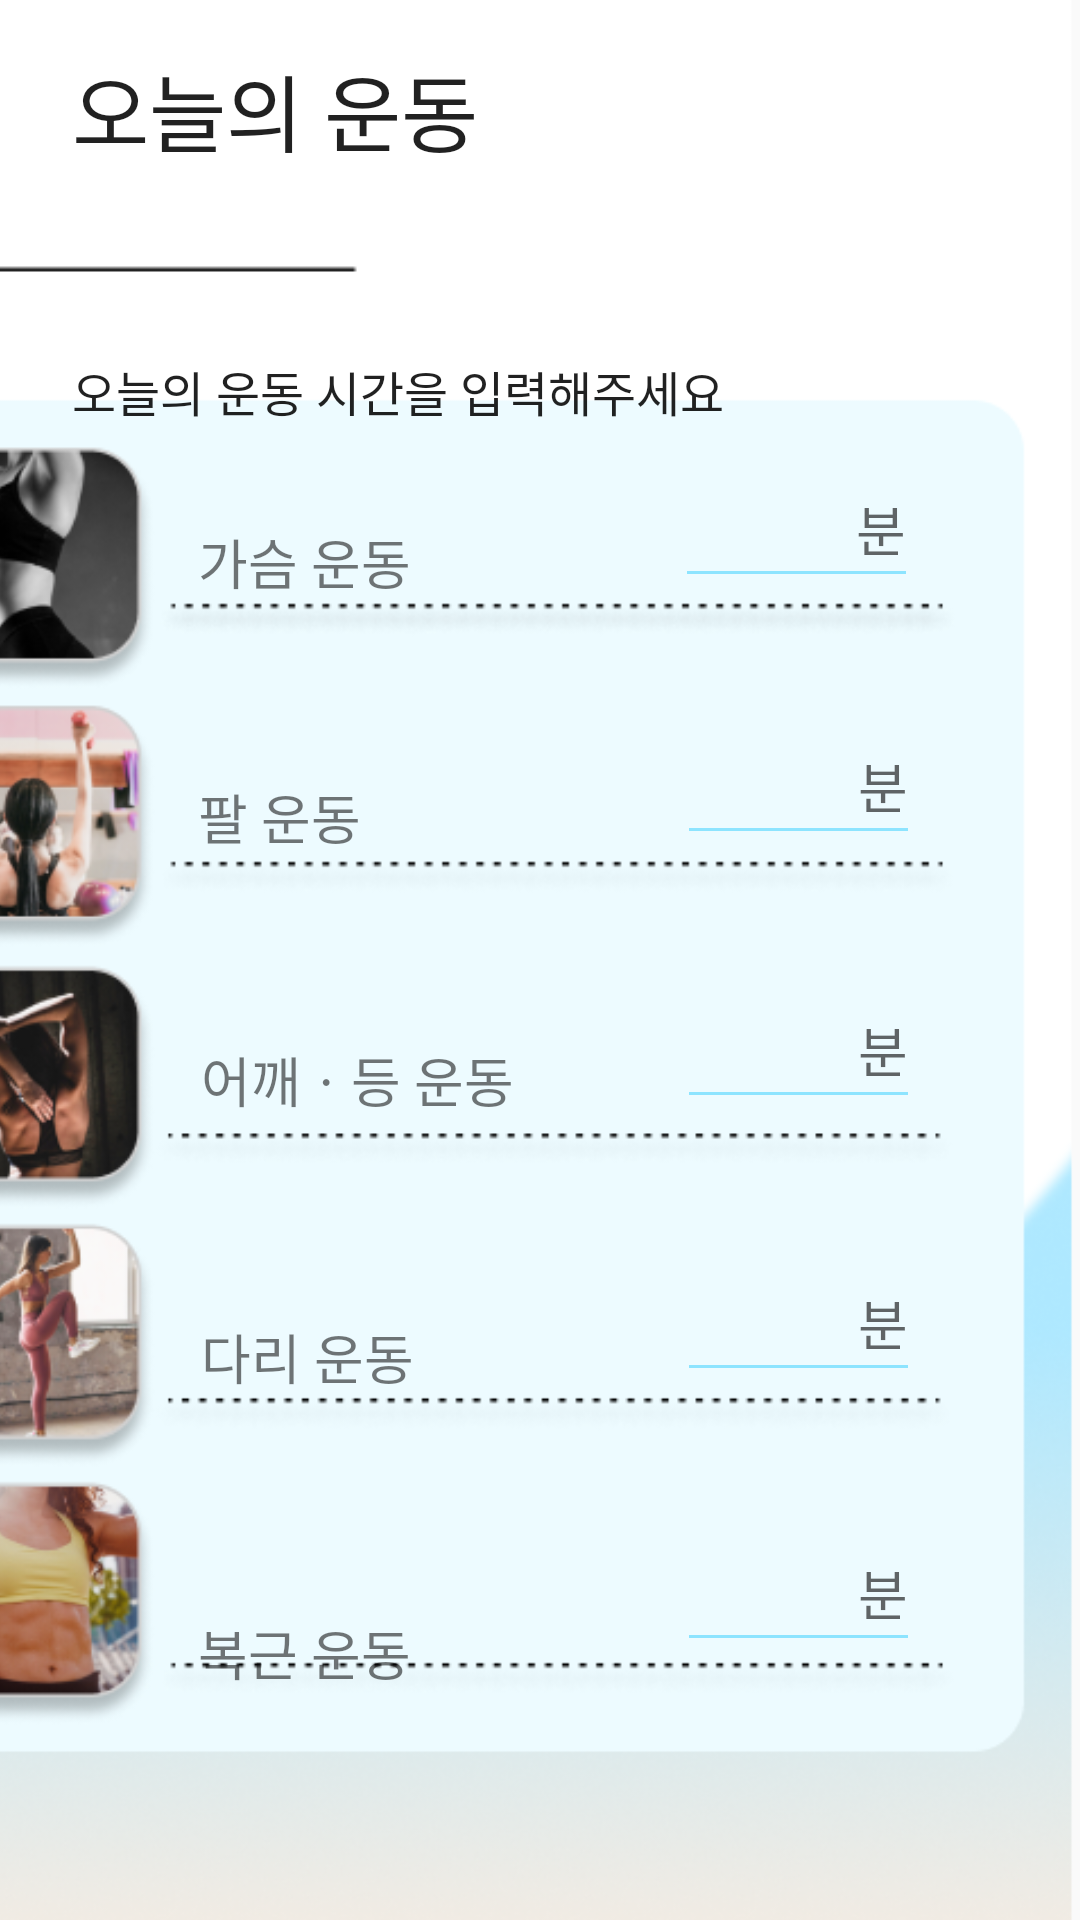

Layout XML and referenced resources for this Android screen:
<!-- AndroidManifest.xml: application theme Theme.Guru2 -->
<!-- res/layout/activity_health_list.xml -->
<?xml version="1.0" encoding="utf-8"?>
<androidx.constraintlayout.widget.ConstraintLayout xmlns:android="http://schemas.android.com/apk/res/android"
    xmlns:app="http://schemas.android.com/apk/res-auto"
    xmlns:tools="http://schemas.android.com/tools"
    android:layout_width="match_parent"
    android:layout_height="match_parent"
    tools:context=".HealthListActivity">

    <ImageView
        android:id="@+id/imageView7"
        android:layout_width="413dp"
        android:layout_height="725dp"
        app:layout_constraintBottom_toBottomOf="parent"
        app:layout_constraintEnd_toEndOf="parent"
        app:layout_constraintHorizontal_bias="1.0"
        app:layout_constraintStart_toStartOf="parent"
        app:layout_constraintTop_toTopOf="parent"
        app:layout_constraintVertical_bias="0.672"
        app:srcCompat="@drawable/health_bg" />

    <TextView
        android:id="@+id/healthMini"
        android:layout_width="wrap_content"
        android:layout_height="wrap_content"
        android:layout_marginStart="24dp"
        android:layout_marginBottom="498dp"
        android:text="오늘의 운동 시간을 입력해주세요"
        android:textAppearance="@style/TextAppearance.AppCompat.Large"
        android:textSize="16sp"
        app:layout_constraintBottom_toBottomOf="parent"
        app:layout_constraintStart_toStartOf="parent" />

    <Button
        android:id="@+id/nextButton"
        android:layout_width="wrap_content"
        android:layout_height="wrap_content"
        android:layout_marginTop="16dp"
        android:layout_marginEnd="31dp"
        android:background="@drawable/buttons"
        android:text="입력완료"
        android:textColor="#FFFFFF"
        android:textSize="17sp"
        app:layout_constraintEnd_toEndOf="@+id/imageView7"
        app:layout_constraintTop_toTopOf="parent" />

    <TextView
        android:id="@+id/exercise1"
        android:layout_width="wrap_content"
        android:layout_height="wrap_content"
        android:layout_marginStart="119dp"
        android:layout_marginTop="231dp"
        android:text="가슴 운동"
        android:textSize="18sp"
        app:layout_constraintStart_toStartOf="@+id/imageView7"
        app:layout_constraintTop_toTopOf="@+id/imageView7" />

    <TextView
        android:id="@+id/exercise2"
        android:layout_width="wrap_content"
        android:layout_height="wrap_content"
        android:layout_marginStart="119dp"
        android:layout_marginTop="316dp"
        android:text="팔 운동"
        android:textSize="18sp"
        app:layout_constraintStart_toStartOf="@+id/imageView7"
        app:layout_constraintTop_toTopOf="@+id/imageView7" />

    <TextView
        android:id="@+id/exercise3"
        android:layout_width="wrap_content"
        android:layout_height="wrap_content"
        android:layout_marginStart="120dp"
        android:text="어깨ㆍ등 운동"
        android:textSize="18sp"
        app:layout_constraintBottom_toBottomOf="@+id/exercise_3"
        app:layout_constraintStart_toStartOf="@+id/imageView7" />

    <TextView
        android:id="@+id/exercise4"
        android:layout_width="wrap_content"
        android:layout_height="wrap_content"
        android:layout_marginBottom="76dp"
        android:text="복근 운동"
        android:textSize="18sp"
        app:layout_constraintBottom_toBottomOf="parent"
        app:layout_constraintEnd_toEndOf="@+id/exercise1"
        app:layout_constraintHorizontal_bias="1.0"
        app:layout_constraintStart_toStartOf="@+id/exercise2" />

    <TextView
        android:id="@+id/exercise5"
        android:layout_width="wrap_content"
        android:layout_height="wrap_content"
        android:layout_marginStart="120dp"
        android:layout_marginTop="204dp"
        android:layout_marginBottom="204dp"
        android:text="다리 운동"
        android:textSize="18sp"
        app:layout_constraintBottom_toBottomOf="@+id/imageView7"
        app:layout_constraintStart_toStartOf="@+id/imageView7"
        app:layout_constraintTop_toTopOf="@+id/exercise_2" />

    <TextView
        android:id="@+id/healthText"
        android:layout_width="wrap_content"
        android:layout_height="wrap_content"
        android:layout_marginStart="24dp"
        android:layout_marginTop="16dp"
        android:text="오늘의 운동"
        android:textAppearance="@style/TextAppearance.AppCompat.Large"
        android:textSize="28sp"
        app:layout_constraintStart_toStartOf="parent"
        app:layout_constraintTop_toTopOf="parent" />

    <EditText
        android:id="@+id/exercise_1"
        android:layout_width="81dp"
        android:layout_height="49dp"
        android:layout_marginStart="284dp"
        android:layout_marginTop="212dp"
        android:layout_marginEnd="56dp"
        android:layout_marginBottom="473dp"
        android:backgroundTint="@color/main_blue"
        android:ems="10"
        android:hint="분"
        android:inputType="number"
        android:textAlignment="textEnd"
        android:textColorHighlight="#8DE4FF"
        android:textColorLink="@color/main_blue"
        android:textCursorDrawable="@color/black"
        app:layout_constraintBottom_toBottomOf="@+id/imageView7"
        app:layout_constraintEnd_toEndOf="@+id/imageView7"
        app:layout_constraintHorizontal_bias="0.75"
        app:layout_constraintStart_toStartOf="@+id/imageView7"
        app:layout_constraintTop_toTopOf="@+id/imageView7"
        app:layout_constraintVertical_bias="0.555" />

    <EditText
        android:id="@+id/exercise_2"
        android:layout_width="81dp"
        android:layout_height="49dp"
        android:layout_marginStart="282dp"
        android:layout_marginTop="293dp"
        android:layout_marginEnd="57dp"
        android:layout_marginBottom="383dp"
        android:backgroundTint="@color/main_blue"
        android:ems="10"
        android:hint="분"
        android:inputType="number"
        android:textAlignment="textEnd"
        android:textColorHighlight="#3A3A3A"
        android:textColorLink="#3A3A3A"
        android:textCursorDrawable="@color/black"
        app:layout_constraintBottom_toBottomOf="@+id/imageView7"
        app:layout_constraintEnd_toEndOf="@+id/imageView7"
        app:layout_constraintStart_toStartOf="@+id/imageView7"
        app:layout_constraintTop_toTopOf="@+id/imageView7" />

    <EditText
        android:id="@+id/exercise_3"
        android:layout_width="81dp"
        android:layout_height="49dp"
        android:layout_marginStart="282dp"
        android:layout_marginTop="380dp"
        android:layout_marginEnd="57dp"
        android:layout_marginBottom="294dp"
        android:backgroundTint="@color/main_blue"
        android:ems="10"
        android:hint="분"
        android:inputType="number"
        android:textAlignment="textEnd"
        android:textColorHighlight="#3A3A3A"
        android:textColorLink="#3A3A3A"
        android:textCursorDrawable="@color/black"
        app:layout_constraintBottom_toBottomOf="@+id/imageView7"
        app:layout_constraintEnd_toEndOf="@+id/imageView7"
        app:layout_constraintStart_toStartOf="@+id/imageView7"
        app:layout_constraintTop_toTopOf="@+id/imageView7" />

    <EditText
        android:id="@+id/exercise_4"
        android:layout_width="81dp"
        android:layout_height="49dp"
        android:layout_marginStart="282dp"
        android:layout_marginTop="471dp"
        android:layout_marginEnd="57dp"
        android:layout_marginBottom="203dp"
        android:backgroundTint="@color/main_blue"
        android:ems="10"
        android:hint="분"
        android:inputType="number"
        android:textAlignment="textEnd"
        android:textColorHighlight="#3A3A3A"
        android:textColorLink="#3A3A3A"
        android:textCursorDrawable="@color/black"
        app:layout_constraintBottom_toBottomOf="@+id/imageView7"
        app:layout_constraintEnd_toEndOf="@+id/imageView7"
        app:layout_constraintStart_toStartOf="@+id/imageView7"
        app:layout_constraintTop_toTopOf="@+id/imageView7" />

    <EditText
        android:id="@+id/exercise_5"
        android:layout_width="81dp"
        android:layout_height="49dp"
        android:layout_marginStart="282dp"
        android:layout_marginTop="561dp"
        android:layout_marginEnd="57dp"
        android:layout_marginBottom="113dp"
        android:backgroundTint="@color/main_blue"
        android:ems="10"
        android:hint="분"
        android:inputType="number"
        android:textAlignment="textEnd"
        android:textColorHighlight="#3A3A3A"
        android:textColorLink="#3A3A3A"
        android:textCursorDrawable="@color/black"
        app:layout_constraintBottom_toBottomOf="@+id/imageView7"
        app:layout_constraintEnd_toEndOf="@+id/imageView7"
        app:layout_constraintStart_toStartOf="@+id/imageView7"
        app:layout_constraintTop_toTopOf="@+id/imageView7" />

</androidx.constraintlayout.widget.ConstraintLayout>
<!-- resources referenced by this layout -->
<resources>
  <color name="black">#FF000000</color>
  <color name="main_blue">#8DE4FF</color>
  <!-- drawable health_bg: png bitmap (drawable-v24, 155989 bytes) -->
  <style name="Theme.Guru2" parent="Theme.AppCompat.Light.DarkActionBar">
          
          <item name="colorPrimary">@color/main_blue</item>
          <item name="colorPrimaryVariant">@color/main_orange</item>
          <item name="colorOnPrimary">@color/white</item>
          
          <item name="colorSecondary">@color/teal_200</item>
          <item name="colorSecondaryVariant">@color/teal_700</item>
          <item name="colorOnSecondary">@color/black</item>
          
          <item name="android:statusBarColor" tools:targetApi="l">?attr/colorPrimaryVariant</item>
          
      </style>
  <color name="main_orange">#F8DECE</color>
  <color name="white">#FFFFFFFF</color>
  <color name="teal_200">#FF03DAC5</color>
  <color name="teal_700">#FF018786</color>
</resources>
